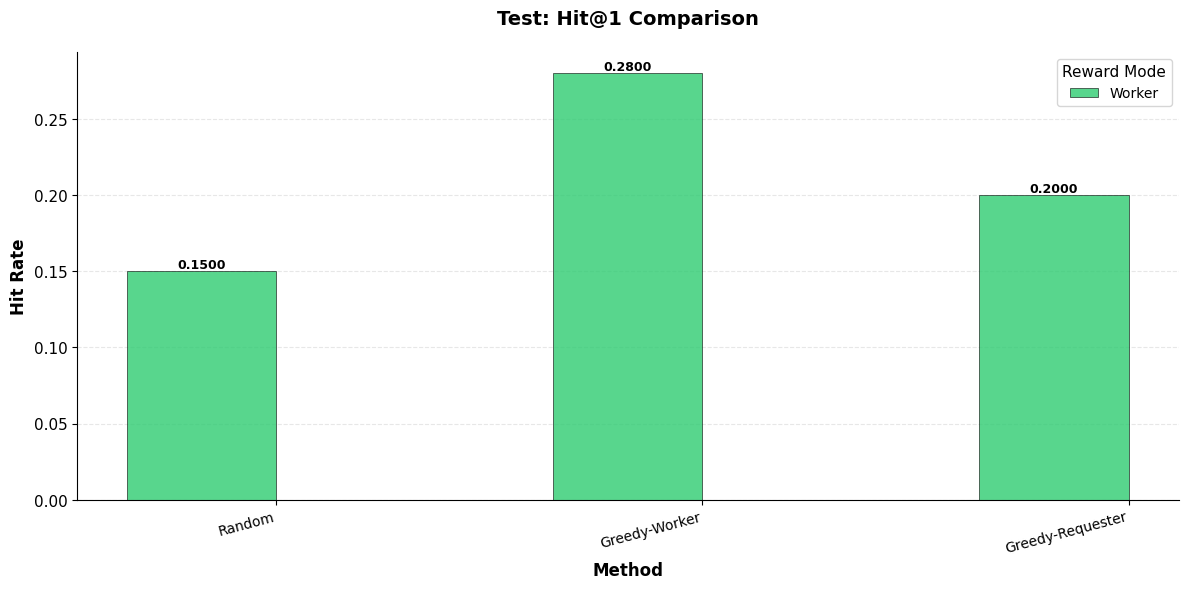
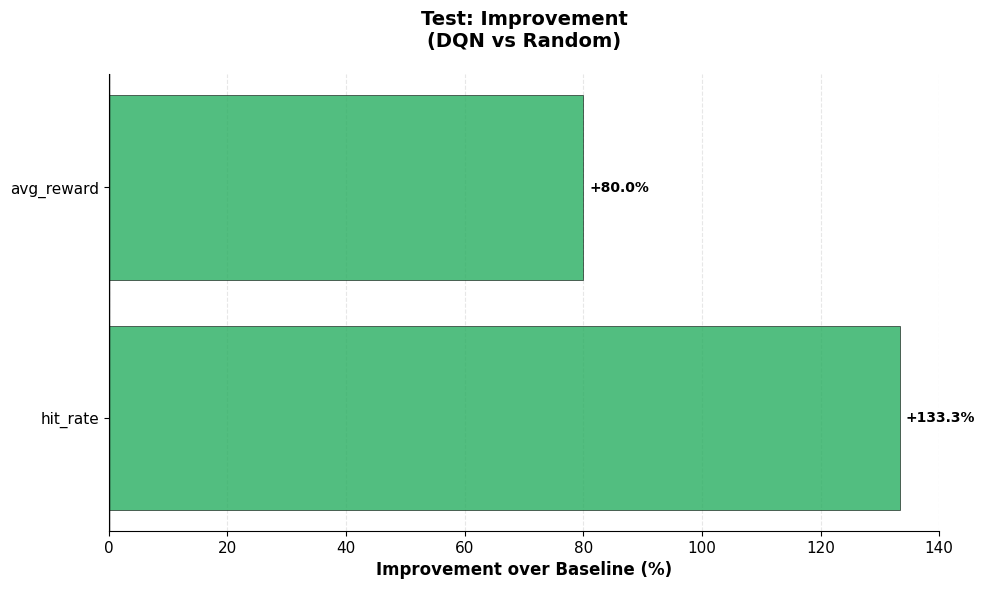

Generate these figures, in order, with matplotlib:
"""
Visualization Tools for Experiment Results

Author: E角色
Description: 提供专业的数据可视化功能，用于生成报告和展示所需的图表
"""

import matplotlib.pyplot as plt
import matplotlib
matplotlib.use('Agg')
import numpy as np
import pandas as pd
from pathlib import Path
from typing import List, Dict, Optional, Any


plt.rcParams['font.sans-serif'] = ['SimHei', 'DejaVu Sans']
plt.rcParams['axes.unicode_minus'] = False
plt.rcParams['figure.dpi'] = 150
plt.rcParams['savefig.dpi'] = 300
plt.rcParams['font.size'] = 11


def plot_comparison_bar_chart(
    results: List[Dict],
    metric: str = "avg_reward",
    title: str = "Method Comparison",
    save_path: Optional[Path] = None
) -> plt.Figure:
    """
    绘制方法对比柱状图

    用途：
    ====
    这是最常用的图表，用于直观对比不同方法的性能。
    在报告中，每个评估指标都应该有这样一个图。

    图表特点：
    - X轴：不同方法名称（Random, Greedy-Worker, DQN等）
    - Y轴：选定的指标值（如avg_reward, hit_rate等）
    - 分组显示：如果有多个reward_mode（worker/requester），用不同颜色区分
    - 数值标签：在每个柱子上方显示具体数值

    Args:
        results: 评估结果列表（来自run_full_evaluation的返回值）
        metric: 要比较的指标名（"total_reward", "avg_reward", "hit_rate"等）
        title: 图表标题
        save_path: 保存路径（可选），支持.png, .pdf, .svg格式

    Returns:
        plt.Figure: matplotlib图表对象

    使用示例：
    ========
    >>> results = run_full_evaluation(split="val", reward_mode="worker")
    >>> fig = plot_comparison_bar_chart(results, metric="hit_rate",
    ...                                 title="Hit@1 Comparison (Worker Mode)")
    >>> plt.show()
    """
    df = pd.DataFrame(results)

    fig, ax = plt.subplots(figsize=(12, 6))

    methods = df['method_name'].unique()
    modes = df['reward_mode'].unique() if 'reward_mode' in df.columns else ['default']

    x = np.arange(len(methods))
    width = 0.35

    colors = ['#2ecc71', '#3498db']

    for i, mode in enumerate(modes):
        mode_data = df[df['reward_mode'] == mode] if 'reward_mode' in df.columns else df

        values = []
        for m in methods:
            match = mode_data[mode_data['method_name'] == m]
            if len(match) > 0 and 'results' in match.iloc[0]:
                values.append(match.iloc[0]['results'].get(metric, 0))
            else:
                values.append(0)

        bars = ax.bar(x + i * width, values, width,
                     label=mode.capitalize(),
                     color=colors[i % len(colors)],
                     alpha=0.8,
                     edgecolor='black',
                     linewidth=0.5)

        for bar, val in zip(bars, values):
            height = bar.get_height()
            ax.text(bar.get_x() + bar.get_width() / 2., height + 0.001 * max(values),
                   f'{val:.4f}',
                   ha='center',
                   va='bottom',
                   fontsize=9,
                   fontweight='bold')

    ax.set_xlabel('Method', fontsize=12, fontweight='bold')
    ax.set_ylabel(metric.replace('_', ' ').title(), fontsize=12, fontweight='bold')
    ax.set_title(title, fontsize=14, fontweight='bold', pad=20)
    ax.set_xticks(x + width / 2)
    ax.set_xticklabels(methods, rotation=15, ha='right', fontsize=10)
    ax.legend(title='Reward Mode', fontsize=10, title_fontsize=11)
    ax.grid(axis='y', alpha=0.3, linestyle='--')
    ax.set_axisbelow(True)

    for spine in ['top', 'right']:
        ax.spines[spine].set_visible(False)

    plt.tight_layout()

    if save_path:
        save_path = Path(save_path)
        save_path.parent.mkdir(parents=True, exist_ok=True)
        plt.savefig(save_path, dpi=300, bbox_inches='tight', facecolor='white')
        print(f"✓ Figure saved to: {save_path.absolute()}")

    return fig


def plot_training_curves(
    training_data: Dict[str, Dict[str, List[float]]],
    metrics: List[str] = ["reward", "loss"],
    smooth_window: int = 100,
    save_path: Optional[Path] = None
) -> Dict[str, plt.Figure]:
    """
    绘制DQN训练曲线（需要C/D提供训练日志）

    用途：
    ====
    展示模型训练过程中的收敛情况，是验证模型是否正常训练的重要依据。

    通常包含：
    - Episode Reward曲线：显示学习进度
    - Loss曲线：显示优化过程
    - Epsilon曲线：显示探索-利用策略的变化
    - Q-value曲线：显示价值估计稳定性

    Args:
        training_data: 训练数据字典
            格式：{
                "DQN": {
                    "steps": [100, 200, 300, ...],
                    "rewards": [1.2, 1.5, 1.8, ...],
                    "losses": [0.5, 0.3, 0.2, ...]
                },
                "Double-DQN": { ... }
            }
        metrics: 要绘制的指标列表
        smooth_window: 移动平均窗口大小（用于平滑噪声）
        save_path: 保存路径前缀（会自动添加"_reward.png"等后缀）

    Returns:
        Dict[str, plt.Figure]: 每个指标一个图表

    注意事项：
    ========
    这个函数需要C/D角色先完成训练并提供训练日志！
    如果没有训练数据，可以先跳过这个函数。
    """
    figures = {}

    for metric_name in metrics:
        fig, axes = plt.subplots(1, 1, figsize=(12, 6))

        colors = plt.cm.tab10(np.linspace(0, 1, len(training_data)))

        for idx, (method_name, data) in enumerate(training_data.items()):
            if metric_name not in data or 'steps' not in data:
                continue

            steps = data['steps']
            values = data[metric_name]

            if len(steps) == 0 or len(values) == 0:
                continue

            if smooth_window > 1 and len(values) > smooth_window:
                values_smooth = pd.Series(values).rolling(
                    window=smooth_window, min_periods=1).mean()
                axes.plot(steps, values_smooth,
                         label=method_name,
                         color=colors[idx],
                         linewidth=2.5,
                         alpha=0.9)

                axes.fill_between(steps,
                                 values_smooth - pd.Series(values).rolling(
                                     window=smooth_window, min_periods=1).std(),
                                 values_smooth + pd.Series(values).rolling(
                                     window=smooth_window, min_periods=1).std(),
                                 color=colors[idx], alpha=0.1)

                axes.plot(steps, values,
                         color=colors[idx],
                         linewidth=1,
                         alpha=0.3)
            else:
                axes.plot(steps, values,
                         label=method_name,
                         color=colors[idx],
                         linewidth=2)

        axes.set_xlabel('Training Steps', fontsize=12, fontweight='bold')
        axes.set_ylabel(metric_name.replace('_', ' ').title(), fontsize=12, fontweight='bold')
        axes.set_title(f'Training Curve: {metric_name.replace("_", " ").title()}',
                      fontsize=14, fontweight='bold', pad=20)
        axes.legend(fontsize=10, loc='best')
        axes.grid(True, alpha=0.3, linestyle='--')
        axes.set_axisbelow(True)

        for spine in ['top', 'right']:
            axes.spines[spine].set_visible(False)

        plt.tight_layout()

        figures[metric_name] = fig

        if save_path:
            path = Path(f"{save_path}_{metric_name}.png")
            path.parent.mkdir(parents=True, exist_ok=True)
            fig.savefig(path, dpi=300, bbox_inches='tight', facecolor='white')
            print(f"✓ Training curve saved: {path.absolute()}")

    return figures


def plot_improvement_chart(
    baseline_results: Dict[str, float],
    improved_results: Dict[str, float],
    baseline_name: str = "Random",
    improved_name: str = "DQN",
    title: str = "Performance Improvement",
    save_path: Optional[Path] = None
) -> plt.Figure:
    """
    绘制相对提升率图表

    用途：
    ====
    直观展示DQN方法相比baseline提升了多少百分比。
    这种图在汇报时特别有说服力！

    计算公式：
    Improvement% = (improved - baseline) / |baseline| × 100%

    Args:
        baseline_results: 基线方法的结果字典 {"hit_rate": 0.3, "avg_reward": 1.2}
        improved_results: 改进方法的结果字典 {"hit_rate": 0.45, "avg_reward": 1.8}
        baseline_name: 基线方法名称
        improved_name: 改进方法名称
        title: 图表标题
        save_path: 保存路径

    Returns:
        plt.Figure: 图表对象
    """
    common_keys = set(baseline_results.keys()) & set(improved_results.keys())

    improvements = {}
    for key in common_keys:
        base_val = baseline_results[key]
        imp_val = improved_results[key]

        if base_val != 0:
            improvement = ((imp_val - base_val) / abs(base_val)) * 100
            improvements[key] = improvement
        else:
            improvements[key] = 0.0

    fig, ax = plt.subplots(figsize=(10, 6))

    keys = list(improvements.keys())
    values = list(improvements.values())
    colors = ['#27ae60' if v > 0 else '#e74c3c' for v in values]

    bars = ax.barh(keys, values, color=colors, alpha=0.8, edgecolor='black', linewidth=0.5)

    for bar, val in zip(bars, values):
        width = bar.get_width()
        label_x_pos = width + (1 if width >= 0 else -1)
        ha = 'left' if width >= 0 else 'right'
        ax.text(label_x_pos, bar.get_y() + bar.get_height()/2.,
               f'{val:+.1f}%',
               ha=ha, va='center',
               fontsize=10, fontweight='bold')

    ax.axvline(x=0, color='black', linewidth=1)
    ax.set_xlabel('Improvement over Baseline (%)', fontsize=12, fontweight='bold')
    ax.set_title(f'{title}\n({improved_name} vs {baseline_name})',
                fontsize=14, fontweight='bold', pad=20)
    ax.grid(axis='x', alpha=0.3, linestyle='--')
    ax.set_axisbelow(True)

    for spine in ['top', 'right']:
        ax.spines[spine].set_visible(False)

    plt.tight_layout()

    if save_path:
        save_path = Path(save_path)
        save_path.parent.mkdir(parents=True, exist_ok=True)
        plt.savefig(save_path, dpi=300, bbox_inches='tight', facecolor='white')
        print(f"✓ Improvement chart saved to: {save_path.absolute()}")

    return fig


def save_all_figures(
    results: List[Dict],
    output_dir: str = "report/images",
    prefix: str = ""
) -> List[Path]:
    """
    批量保存所有标准图表

    一键生成报告所需的所有图表。

    会生成的图表：
    1. avg_reward_comparison.png - 平均奖励对比
    2. hit_rate_comparison.png - Hit@1对比
    3. total_reward_comparison.png - 总奖励对比

    Args:
        results: 评估结果列表
        output_dir: 输出目录
        prefix: 文件名前缀（如"val_worker_"）

    Returns:
        List[Path]: 保存的文件路径列表
    """
    saved_files = []

    metrics_to_plot = [
        ("avg_reward", "Average Reward Comparison"),
        ("hit_rate", "Hit@1 Rate Comparison"),
        ("total_reward", "Total Reward Comparison"),
    ]

    for metric, title in metrics_to_plot:
        filename = f"{prefix}{metric}_comparison.png"
        save_path = Path(output_dir) / filename

        try:
            fig = plot_comparison_bar_chart(
                results,
                metric=metric,
                title=title,
                save_path=save_path
            )
            saved_files.append(save_path)
            plt.close(fig)
        except Exception as e:
            print(f"❌ Error plotting {metric}: {e}")

    print(f"\n✓ Saved {len(saved_files)} figures to {output_dir}/")
    return saved_files


if __name__ == "__main__":
    print("Testing visualization tools...")

    mock_results = [
        {
            "method_name": "Random",
            "reward_mode": "worker",
            "results": {
                "total_reward": 15000.0,
                "avg_reward": 0.25,
                "hit_rate": 0.15,
                "std_reward": 0.08
            }
        },
        {
            "method_name": "Greedy-Worker",
            "reward_mode": "worker",
            "results": {
                "total_reward": 25000.0,
                "avg_reward": 0.42,
                "hit_rate": 0.28,
                "std_reward": 0.12
            }
        },
        {
            "method_name": "Greedy-Requester",
            "reward_mode": "worker",
            "results": {
                "total_reward": 18000.0,
                "avg_reward": 0.30,
                "hit_rate": 0.20,
                "std_reward": 0.09
            }
        }
    ]

    print("\n1. Testing plot_comparison_bar_chart...")
    fig = plot_comparison_bar_chart(mock_results, metric="hit_rate",
                                   title="Test: Hit@1 Comparison")
    plt.close(fig)
    print("   ✓ Bar chart test passed!")

    print("\n2. Testing plot_improvement_chart...")
    baseline = {"hit_rate": 0.15, "avg_reward": 0.25}
    improved = {"hit_rate": 0.35, "avg_reward": 0.45}
    fig = plot_improvement_chart(baseline, improved,
                                baseline_name="Random",
                                improved_name="DQN",
                                title="Test: Improvement")
    plt.close(fig)
    print("   ✓ Improvement chart test passed!")

    print("\n✓ All visualization tests passed!")
